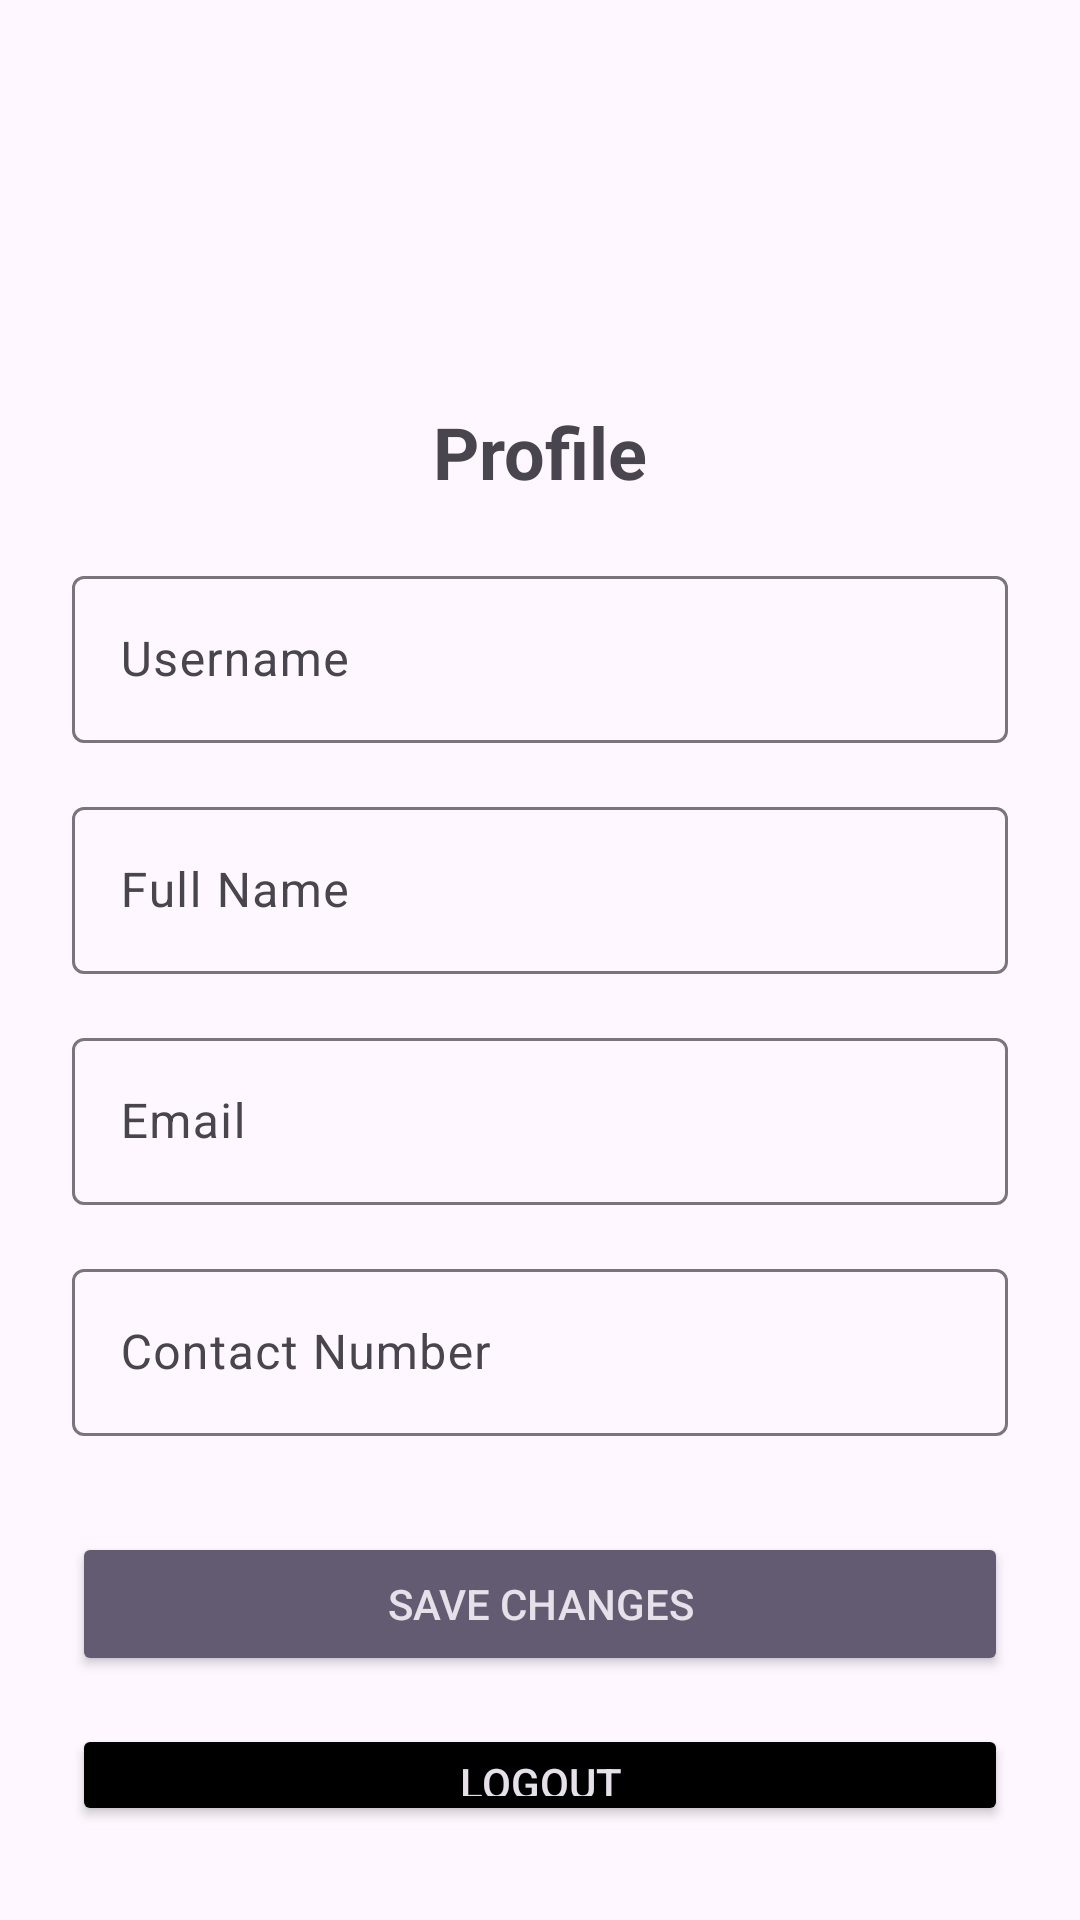

The Android layout XML behind this screen, and the referenced resources:
<!-- AndroidManifest.xml: application theme Theme.LANGATAHOSPITALTELEMEDICALAPPLICATION -->
<!-- res/layout/activity_patients_profile.xml -->
<?xml version="1.0" encoding="utf-8"?>
<LinearLayout xmlns:android="http://schemas.android.com/apk/res/android"
    android:layout_width="match_parent"
    android:layout_height="match_parent"
    android:orientation="vertical"
    android:padding="24dp"
    android:gravity="center">


    <ImageView
        android:id="@+id/profile_icon"
        android:layout_width="100dp"
        android:layout_height="100dp"
        android:layout_marginEnd="11dp"
        android:layout_marginBottom="70dp"
        android:contentDescription="@string/profile_icon"
        android:src="@drawable/icon_profile" />

    <TextView
        android:layout_width="wrap_content"
        android:layout_height="wrap_content"
        android:layout_marginBottom="20dp"
        android:text="@string/_profile"
        android:textSize="24sp"
        android:textStyle="bold"
        android:layout_marginTop="-60dp"/>

    <com.google.android.material.textfield.TextInputLayout
        android:layout_width="match_parent"
        android:layout_height="wrap_content"
        android:layout_marginBottom="16dp">

        <com.google.android.material.textfield.TextInputEditText
            android:id="@+id/et_username"
            android:layout_width="match_parent"
            android:layout_height="wrap_content"
            android:hint="@string/_username"
            android:inputType="text"
            android:enabled="false"/>

    </com.google.android.material.textfield.TextInputLayout>


    <com.google.android.material.textfield.TextInputLayout
        android:layout_width="match_parent"
        android:layout_height="wrap_content"
        android:layout_marginBottom="16dp">

        <com.google.android.material.textfield.TextInputEditText
            android:id="@+id/et_full_name"
            android:layout_width="match_parent"
            android:layout_height="wrap_content"
            android:hint="@string/_full_name"
            android:inputType="textPersonName"/>

    </com.google.android.material.textfield.TextInputLayout>


    <com.google.android.material.textfield.TextInputLayout
        android:layout_width="match_parent"
        android:layout_height="wrap_content"
        android:layout_marginBottom="16dp">

        <com.google.android.material.textfield.TextInputEditText
            android:id="@+id/et_email"
            android:layout_width="match_parent"
            android:layout_height="wrap_content"
            android:hint="@string/_email"
            android:inputType="textEmailAddress"/>

    </com.google.android.material.textfield.TextInputLayout>


    <com.google.android.material.textfield.TextInputLayout
        android:layout_width="match_parent"
        android:layout_height="wrap_content"
        android:layout_marginBottom="32dp">

        <com.google.android.material.textfield.TextInputEditText
            android:id="@+id/et_contact"
            android:layout_width="match_parent"
            android:layout_height="wrap_content"
            android:hint="@string/_contact_number"
            android:inputType="phone"/>

    </com.google.android.material.textfield.TextInputLayout>


    <Button
        android:id="@+id/btn_save"
        android:layout_width="match_parent"
        android:layout_height="wrap_content"
        android:text="@string/save_changes"
        android:layout_marginBottom="16dp"
        style="@style/Widget.AppCompat.Button.Colored"/>


    <Button
        android:id="@+id/btn_logout"
        android:layout_width="match_parent"
        android:layout_height="wrap_content"
        android:text="@string/logout"
        android:backgroundTint="@color/black"
        style="@style/Widget.AppCompat.Button.Colored"/>

</LinearLayout>
<!-- resources referenced by this layout -->
<resources>
  <color name="black">#FF000000</color>
  <string name="_contact_number">Contact Number</string>
  <string name="_email">Email</string>
  <string name="_full_name">Full Name</string>
  <string name="_profile">Profile</string>
  <string name="_username">Username</string>
  <string name="logout">Logout</string>
  <string name="profile_icon">Profile icon</string>
  <string name="save_changes">Save Changes</string>
  <style name="Theme.LANGATAHOSPITALTELEMEDICALAPPLICATION" parent="Base.Theme.LANGATAHOSPITALTELEMEDICALAPPLICATION" />
  <style name="Base.Theme.LANGATAHOSPITALTELEMEDICALAPPLICATION" parent="Theme.Material3.DayNight.NoActionBar">
          
          
      </style>
</resources>
